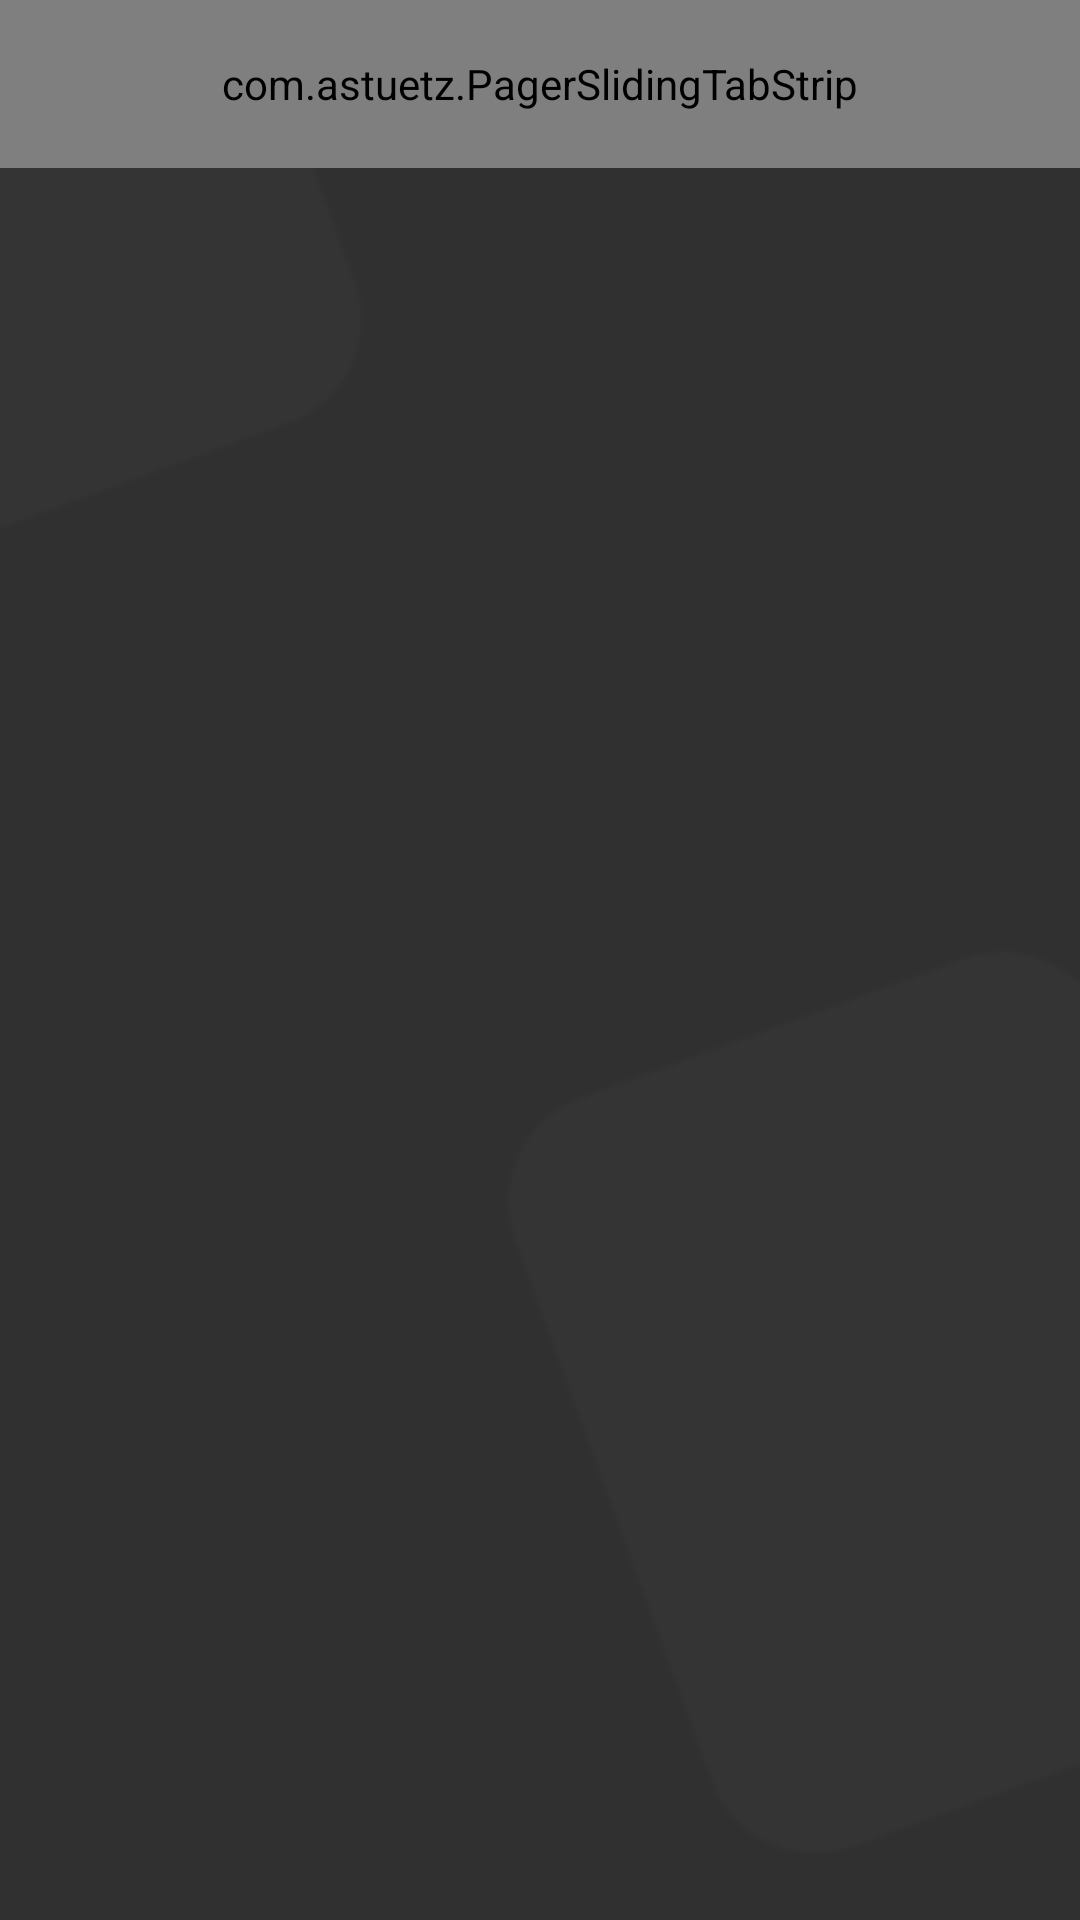

Android layout source for this screen:
<!-- AndroidManifest.xml: application theme AppTheme -->
<!-- res/layout/activity_leader.xml -->
<?xml version="1.0" encoding="utf-8"?>
<LinearLayout xmlns:android="http://schemas.android.com/apk/res/android"
    xmlns:app="http://schemas.android.com/apk/res-auto"
    xmlns:tools="http://schemas.android.com/tools"
    android:layout_width="match_parent"
    android:layout_height="match_parent"
    android:orientation="vertical"
    tools:context=".MainActivity"
    android:background="@drawable/background">

    
    <com.astuetz.PagerSlidingTabStrip
        android:id="@+id/tb_main"
        android:layout_width="match_parent"
        android:layout_height="?attr/actionBarSize"
        android:background="@color/item"
        app:tabGravity="fill"
        app:pstsTabTextColor="@android:color/white"
        app:tabIndicatorColor="@color/psts_background_tab_pressed"
        app:tabMode="fixed"
        tools:ignore="MissingConstraints" />

    <androidx.viewpager.widget.ViewPager
        android:id="@+id/vp_main"
        android:layout_width="match_parent"
        android:layout_height="0dp"
        android:layout_weight="1"/>


</LinearLayout>
<!-- resources referenced by this layout -->
<resources>
  <color name="item">#212121</color>
  <!-- drawable background: png bitmap (drawable, 3036 bytes) -->
  <style name="AppTheme" parent="Theme.AppCompat.Light.DarkActionBar">
          
          <item name="colorPrimary">@color/item</item>
          <item name="colorPrimaryDark">@color/item</item>
          <item name="colorAccent">@color/ore</item>
  
      </style>
  <color name="ore">#E58F2E</color>
</resources>
